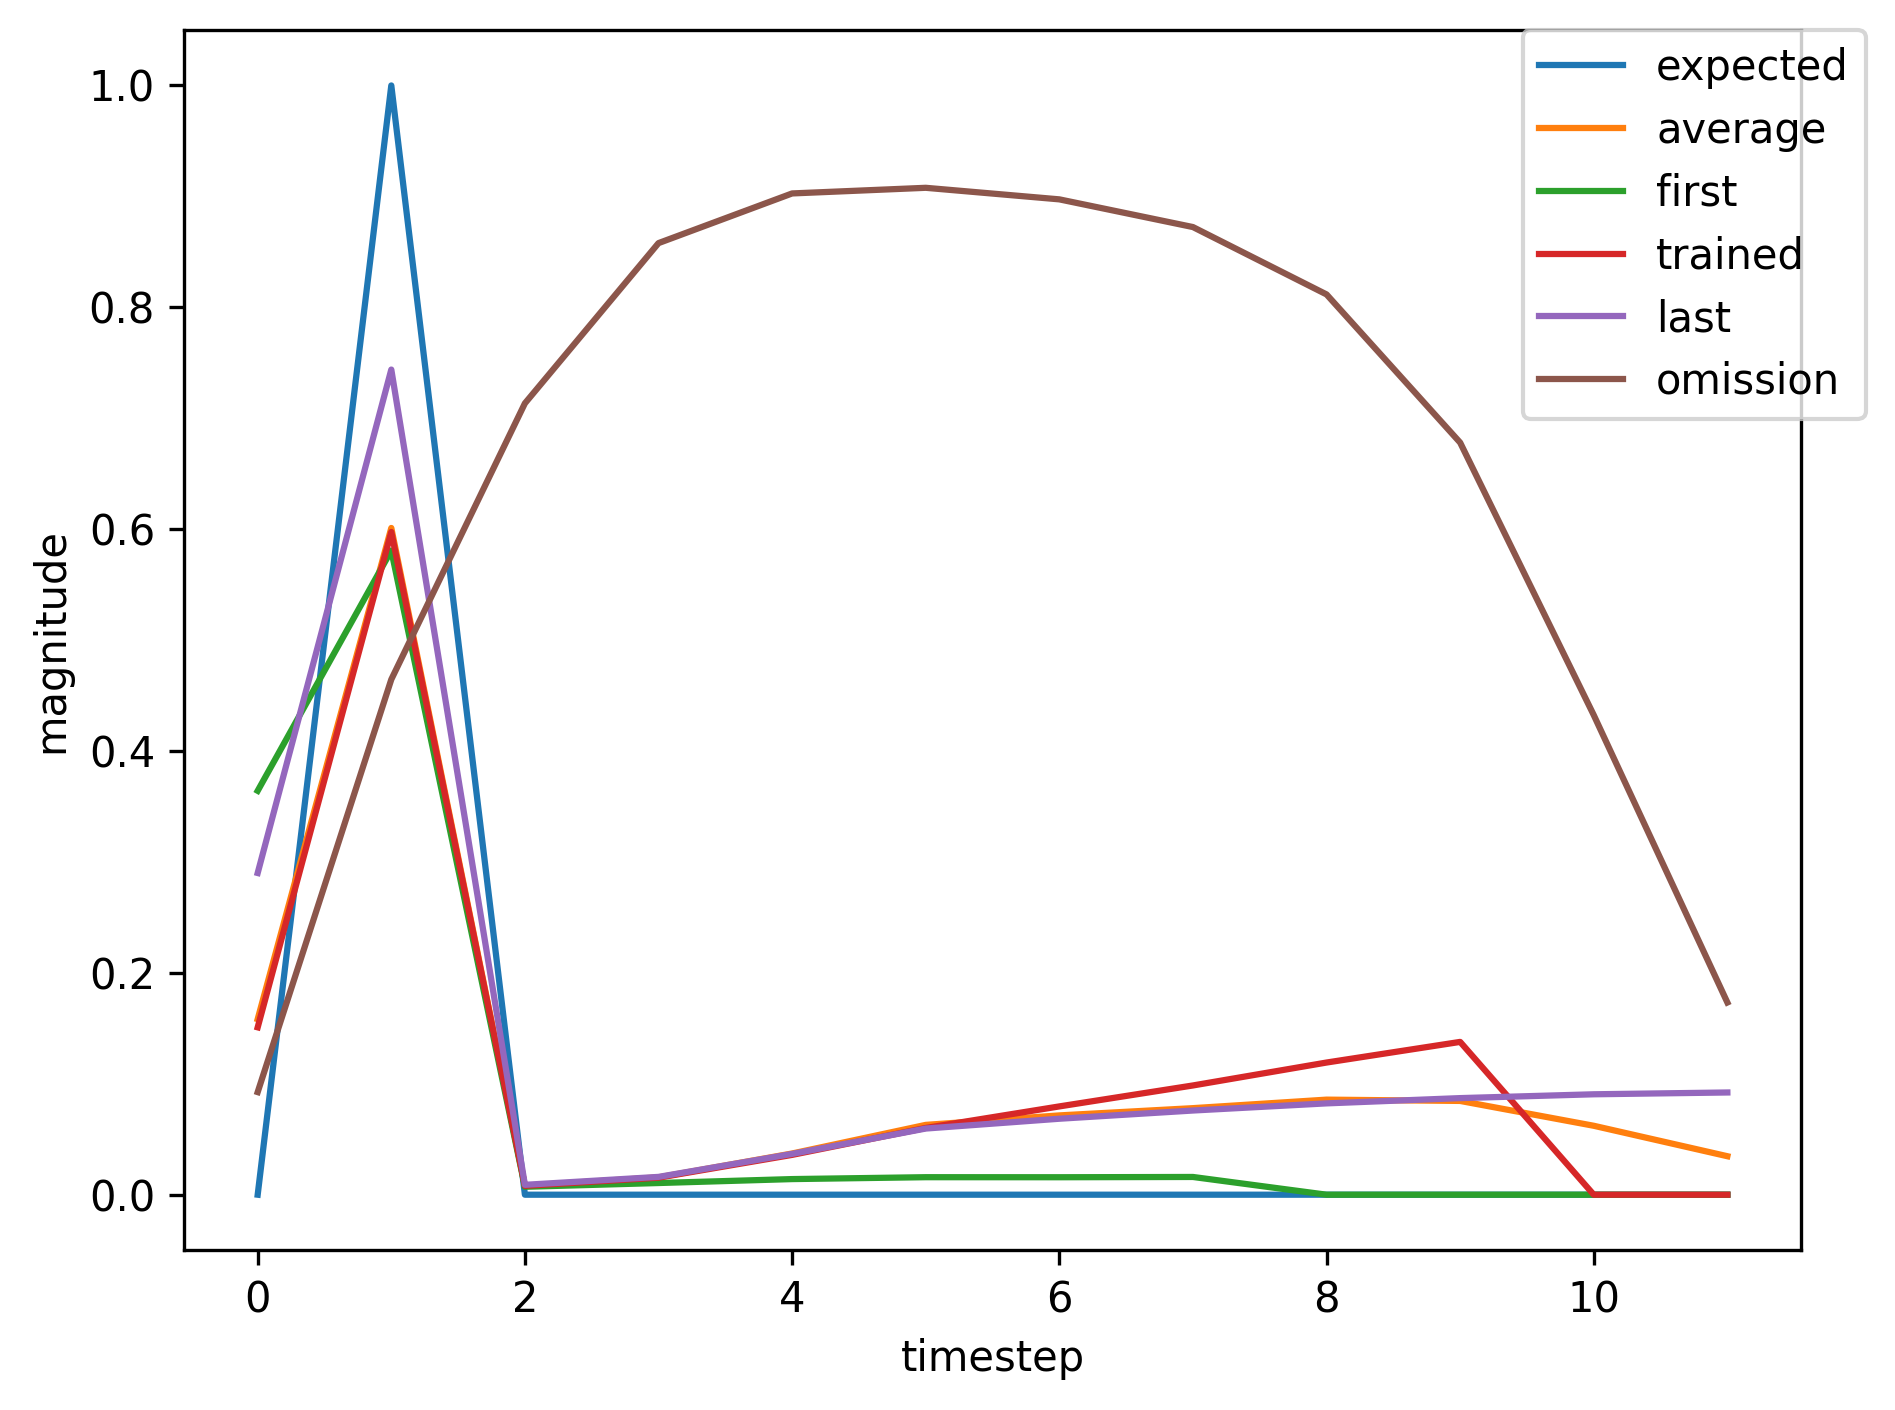

The file beside this chart, header and first rows:
, input, expected_output, network_output
0, 1.0, 0, 0.3641
1, 2.0, 1, 0.5808
2, 0.0, 0, 0.007137
3, 0.0, 0, 0.01053
4, 0.0, 0, 0.01408
5, 0.0, 0, 0.01578
6, 0.0, 0, 0.01575
7, 0.0, 0, 0.01599
8, 1.0, 0, 0.01635
9, 2.0, 1, 0.07519
10, 0.0, 0, 0.006363
11, 0.0, 0, 0.01212
12, 0.0, 0, 0.0236
13, 0.0, 0, 0.0339
14, 0.0, 0, 0.04416
15, 0.0, 0, 0.05267
16, 0.0, 0, 0.06083
17, 0.0, 0, 0.06707
18, 0.0, 0, 0.07269
19, 0.0, 0, 0.07633
20, 1.0, 0, 0.07921
21, 2.0, 1, 0.4319
22, 0.0, 0, 0.007376
23, 0.0, 0, 0.01467
24, 0.0, 0, 0.03434
25, 0.0, 0, 0.05753
26, 0.0, 0, 0.08296
27, 0.0, 0, 0.1091
28, 0.0, 0, 0.1408
29, 0.0, 0, 0.1708
30, 0.0, 0, 0.2057
31, 1.0, 0, 0.2345
32, 2.0, 1, 0.7032
33, 0.0, 0, 0.008647
34, 0.0, 0, 0.01606
35, 0.0, 0, 0.03753
36, 0.0, 0, 0.06254
37, 0.0, 0, 0.07609
38, 0.0, 0, 0.08843
39, 0.0, 0, 0.1004
40, 1.0, 0, 0.1104
41, 2.0, 1, 0.5285
42, 0.0, 0, 0.007736
43, 0.0, 0, 0.0152
44, 0.0, 0, 0.03598
45, 0.0, 0, 0.06097
46, 0.0, 0, 0.0851
47, 0.0, 0, 0.1096
48, 0.0, 0, 0.1384
49, 0.0, 0, 0.1653
50, 1.0, 0, 0.1956
51, 2.0, 1, 0.6722
52, 0.0, 0, 0.008433
53, 0.0, 0, 0.01595
54, 0.0, 0, 0.03774
55, 0.0, 0, 0.06367
56, 0.0, 0, 0.08046
57, 0.0, 0, 0.09627
58, 0.0, 0, 0.1126
59, 0.0, 0, 0.1269
... 426 more rows
